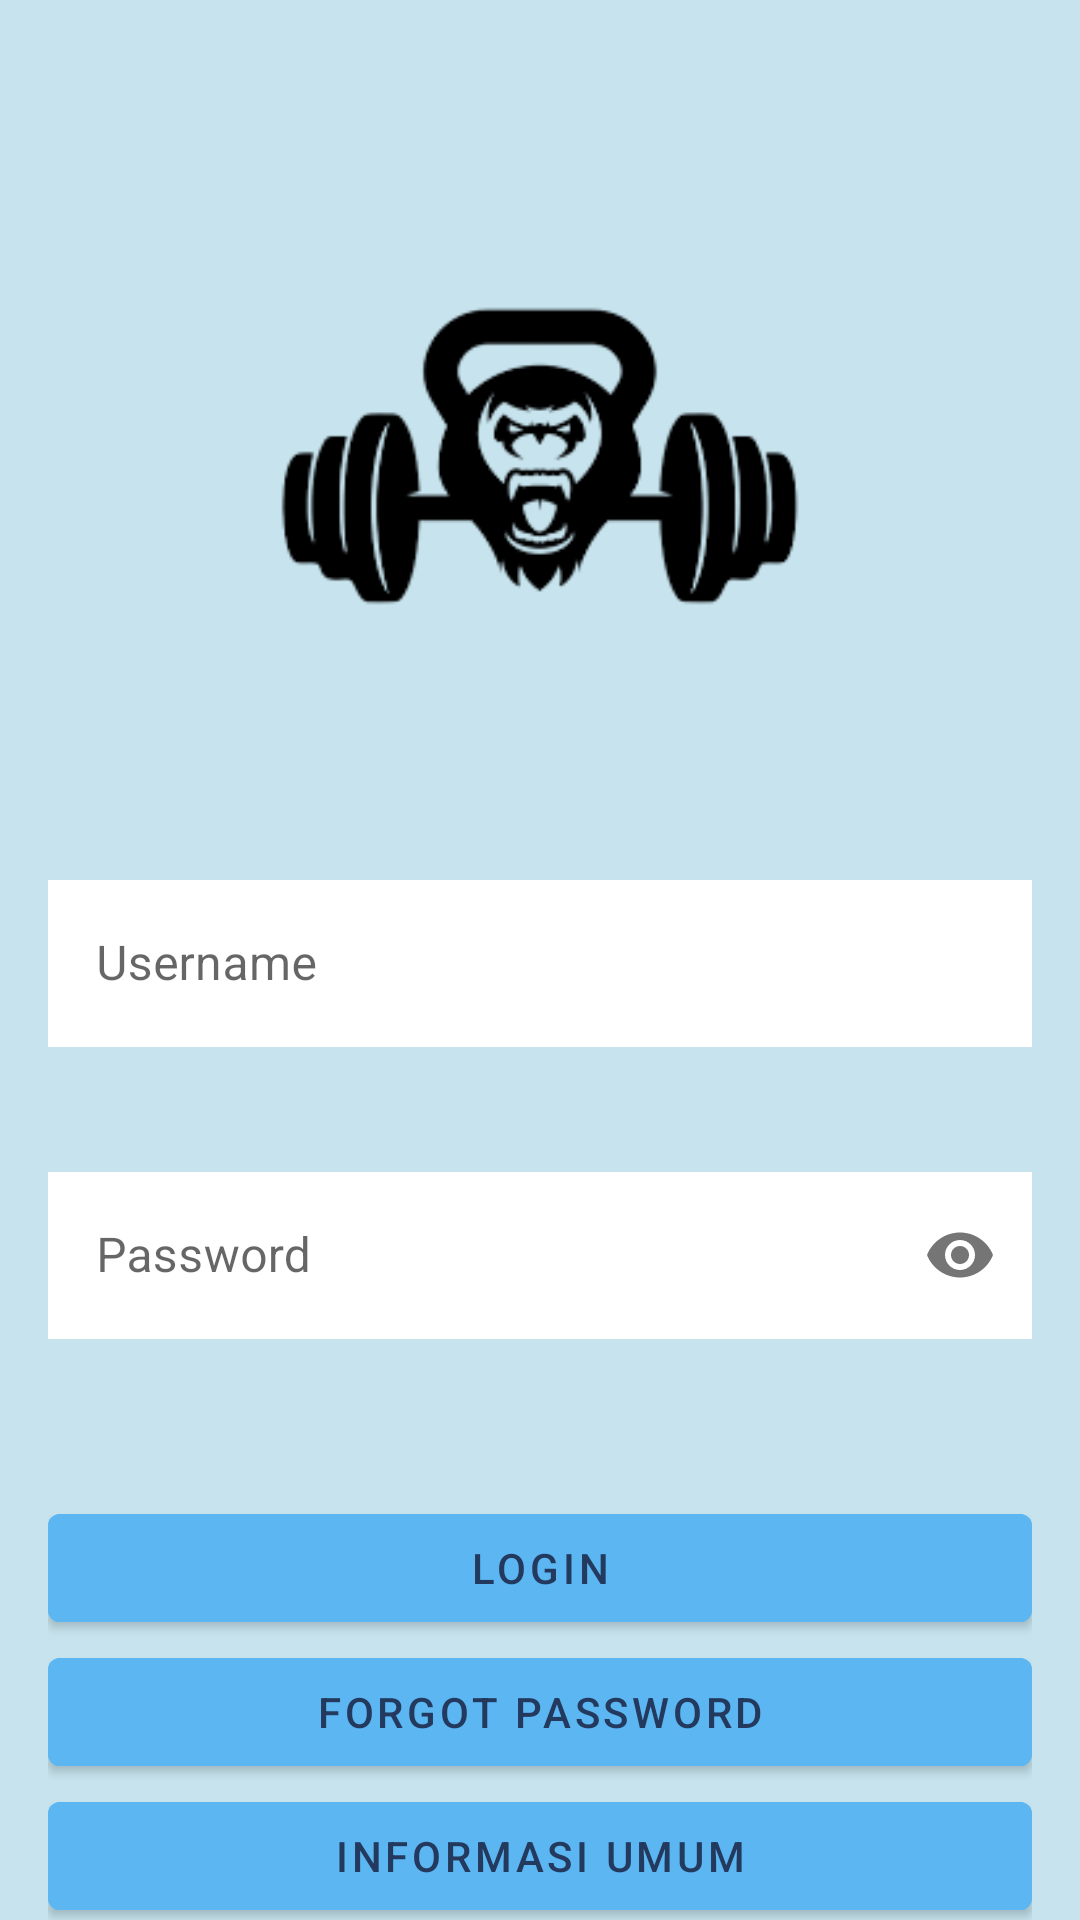

Layout XML and referenced resources for this Android screen:
<!-- AndroidManifest.xml: application theme Theme.P3l_I_10796 -->
<!-- res/layout/activity_main.xml -->
<?xml version="1.0" encoding="utf-8"?>
<androidx.constraintlayout.widget.ConstraintLayout xmlns:android="http://schemas.android.com/apk/res/android"
    xmlns:app="http://schemas.android.com/apk/res-auto"
    xmlns:tools="http://schemas.android.com/tools"
    android:id="@+id/mainLayout"
    android:layout_width="match_parent"
    android:layout_height="match_parent"
    tools:context=".MainActivity"
    android:background="@color/softBlue">


    <ImageView
        android:id="@+id/imageView"
        android:layout_width="240dp"
        android:layout_height="240dp"
        android:layout_marginTop="32dp"
        android:src="@drawable/gym"
        app:layout_constraintEnd_toEndOf="parent"
        app:layout_constraintStart_toStartOf="parent"
        app:layout_constraintTop_toTopOf="parent"
        />

    <LinearLayout
        android:id="@+id/linearLayout2"
        android:layout_width="match_parent"
        android:layout_height="wrap_content"
        android:layout_marginStart="16dp"
        android:layout_marginEnd="16dp"
        app:layout_constraintTop_toBottomOf="@+id/imageView"
        android:paddingTop="16dp"
        android:paddingBottom="16dp"
        android:orientation="vertical">

        <com.google.android.material.textfield.TextInputLayout
            android:id="@+id/inputLayoutUsername"
            android:layout_width="match_parent"
            android:layout_height="wrap_content"
            style="@style/Widget.MaterialComponents.TextInputLayout.OutlinedBox"
            android:hint="Username"
            app:errorEnabled="true"
            app:startIconDrawable="@drawable/ic_user"
            >

            <com.google.android.material.textfield.TextInputEditText
                android:id="@+id/emailInput"
                android:layout_width="match_parent"
                android:layout_height="wrap_content"
                android:layout_marginTop="16dp"
                android:background="@color/white"
                android:inputType="text" />

        </com.google.android.material.textfield.TextInputLayout>

        <com.google.android.material.textfield.TextInputLayout
            android:id="@+id/inputLayoutPassword"
            android:layout_width="match_parent"
            android:layout_height="wrap_content"
            style="@style/Widget.MaterialComponents.TextInputLayout.OutlinedBox"
            android:hint="Password"
            app:errorEnabled="true"
            app:passwordToggleEnabled="true"
            app:startIconDrawable="@drawable/ic_lock"
            android:layout_marginTop="16dp"
            >

            <com.google.android.material.textfield.TextInputEditText
                android:id="@+id/passInput"
                android:layout_width="match_parent"
                android:layout_height="wrap_content"
                android:inputType="textPassword"
                android:background="@color/white"
                />

        </com.google.android.material.textfield.TextInputLayout>

    </LinearLayout>

    <LinearLayout
        android:id="@+id/linearLayout"
        android:layout_width="0dp"
        android:layout_height="wrap_content"
        android:layout_marginTop="16dp"
        app:layout_constraintEnd_toEndOf="@+id/linearLayout2"
        app:layout_constraintStart_toStartOf="@+id/linearLayout2"
        app:layout_constraintTop_toBottomOf="@id/linearLayout2">



        <com.google.android.material.button.MaterialButton
            android:id="@+id/btnLogin"
            android:layout_width="wrap_content"
            android:layout_height="match_parent"
            android:layout_weight="1"
            android:text="Login"
            android:backgroundTint="@color/birumuda"
            android:textColor="@color/darkBlue"/>

    </LinearLayout>

    <LinearLayout
        android:id="@+id/linearForgot"
        android:layout_width="0dp"
        android:layout_height="wrap_content"
        app:layout_constraintEnd_toEndOf="@+id/linearLayout2"
        app:layout_constraintStart_toStartOf="@+id/linearLayout"
        app:layout_constraintTop_toBottomOf="@id/linearLayout">

        <com.google.android.material.button.MaterialButton
            android:id="@+id/btnForgot"
            android:layout_width="wrap_content"
            android:layout_height="match_parent"
            android:layout_weight="1"
            android:backgroundTint="@color/birumuda"
            android:text="Forgot Password"
            android:textColor="@color/darkBlue"
            />

    </LinearLayout>

    <LinearLayout
        android:layout_width="0dp"
        android:layout_height="wrap_content"
        app:layout_constraintEnd_toEndOf="@+id/linearLayout2"
        app:layout_constraintStart_toStartOf="@+id/linearLayout"
        app:layout_constraintTop_toBottomOf="@id/linearForgot">

        <com.google.android.material.button.MaterialButton
            android:id="@+id/btnJadwal"
            android:layout_width="wrap_content"
            android:layout_height="match_parent"
            android:layout_weight="1"
            android:backgroundTint="@color/birumuda"
            android:text="Informasi Umum"
            android:textColor="@color/darkBlue"
            />

    </LinearLayout>


</androidx.constraintlayout.widget.ConstraintLayout>
<!-- resources referenced by this layout -->
<resources>
  <color name="birumuda">#5cb6f2</color>
  <color name="darkBlue">#23395d</color>
  <color name="softBlue">#C7E4EE</color>
  <color name="white">#FFFFFFFF</color>
  <!-- drawable gym: png bitmap (drawable-v24, 9694 bytes) -->
  <style name="Theme.P3l_I_10796" parent="Theme.MaterialComponents.DayNight.DarkActionBar">
          
          <item name="colorPrimary">@color/purple_500</item>
          <item name="colorPrimaryVariant">@color/purple_700</item>
          <item name="colorOnPrimary">@color/white</item>
          
          <item name="colorSecondary">@color/teal_200</item>
          <item name="colorSecondaryVariant">@color/teal_700</item>
          <item name="colorOnSecondary">@color/black</item>
          
          <item name="android:statusBarColor">?attr/colorPrimaryVariant</item>
          
      </style>
  <color name="purple_500">#FF6200EE</color>
  <color name="purple_700">#FF3700B3</color>
  <color name="teal_200">#FF03DAC5</color>
  <color name="teal_700">#FF018786</color>
  <color name="black">#FF000000</color>
</resources>
